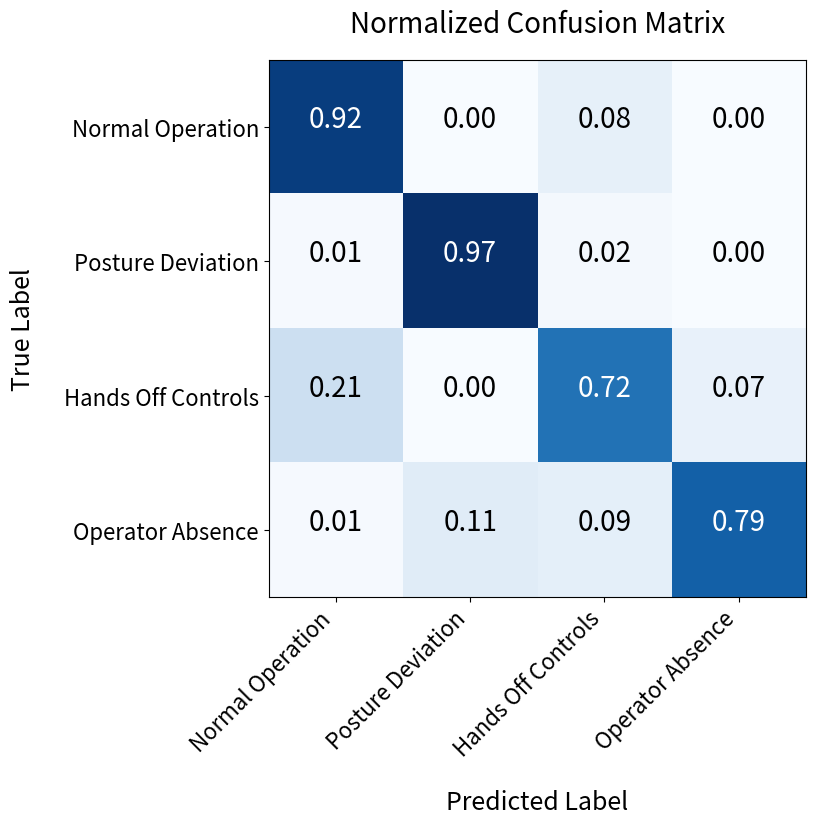

Recreate this plot in Python. (Note: this script raises an exception after producing the figure.)
import numpy as np
import matplotlib.pyplot as plt

# Matriz de confusão normalizada
cm_normalized = np.array([
    [0.92, 0.00, 0.08, 0.00],
    [0.01, 0.97, 0.02, 0.00],
    [0.21, 0.00, 0.72, 0.07],
    [0.01, 0.11, 0.09, 0.79]
])

# Nomes das classes
classes = ['Normal Operation', 'Posture Deviation', 'Hands Off Controls', 'Operator Absence']

# Configurar o tamanho da fonte globalmente (opcional)
plt.rcParams.update({'font.size': 16})

# Criar a figura com tamanho ajustado para a fonte grande
plt.figure(figsize=(10, 8))  # Aumente o tamanho para evitar sobreposição

# Plotar a matriz
plt.imshow(cm_normalized, interpolation='nearest', cmap=plt.cm.Blues)
plt.title('Normalized Confusion Matrix', fontsize=20, pad=20)  # Título com fonte 20
#plt.colorbar().ax.tick_params(labelsize=20)  # Barra de cores com fonte 20

# Adicionar os valores nas células
thresh = cm_normalized.max() / 2.
for i in range(cm_normalized.shape[0]):
    for j in range(cm_normalized.shape[1]):
        plt.text(j, i, f"{cm_normalized[i, j]:.2f}",
                 horizontalalignment="center",
                 color="white" if cm_normalized[i, j] > thresh else "black",
                 fontsize=20)  # Fonte dos valores

# Configurar eixos
plt.xticks(np.arange(len(classes)), classes, rotation=45, fontsize=16,ha='right')
plt.yticks(np.arange(len(classes)), classes, fontsize=16)
plt.tight_layout()
plt.ylabel('True Label', fontsize=18,labelpad=20)
plt.xlabel('Predicted Label', fontsize=18,labelpad=20)

# Salvar a imagem
plt.savefig('/home/edu/Downloads/confusion_matrix.png', 
            dpi=300, 
            bbox_inches='tight',
            transparent=False)  # Fundo branco
plt.close()

print("Imagem salva em '/home/edu/Downloads/confusion_matrix.png'")
